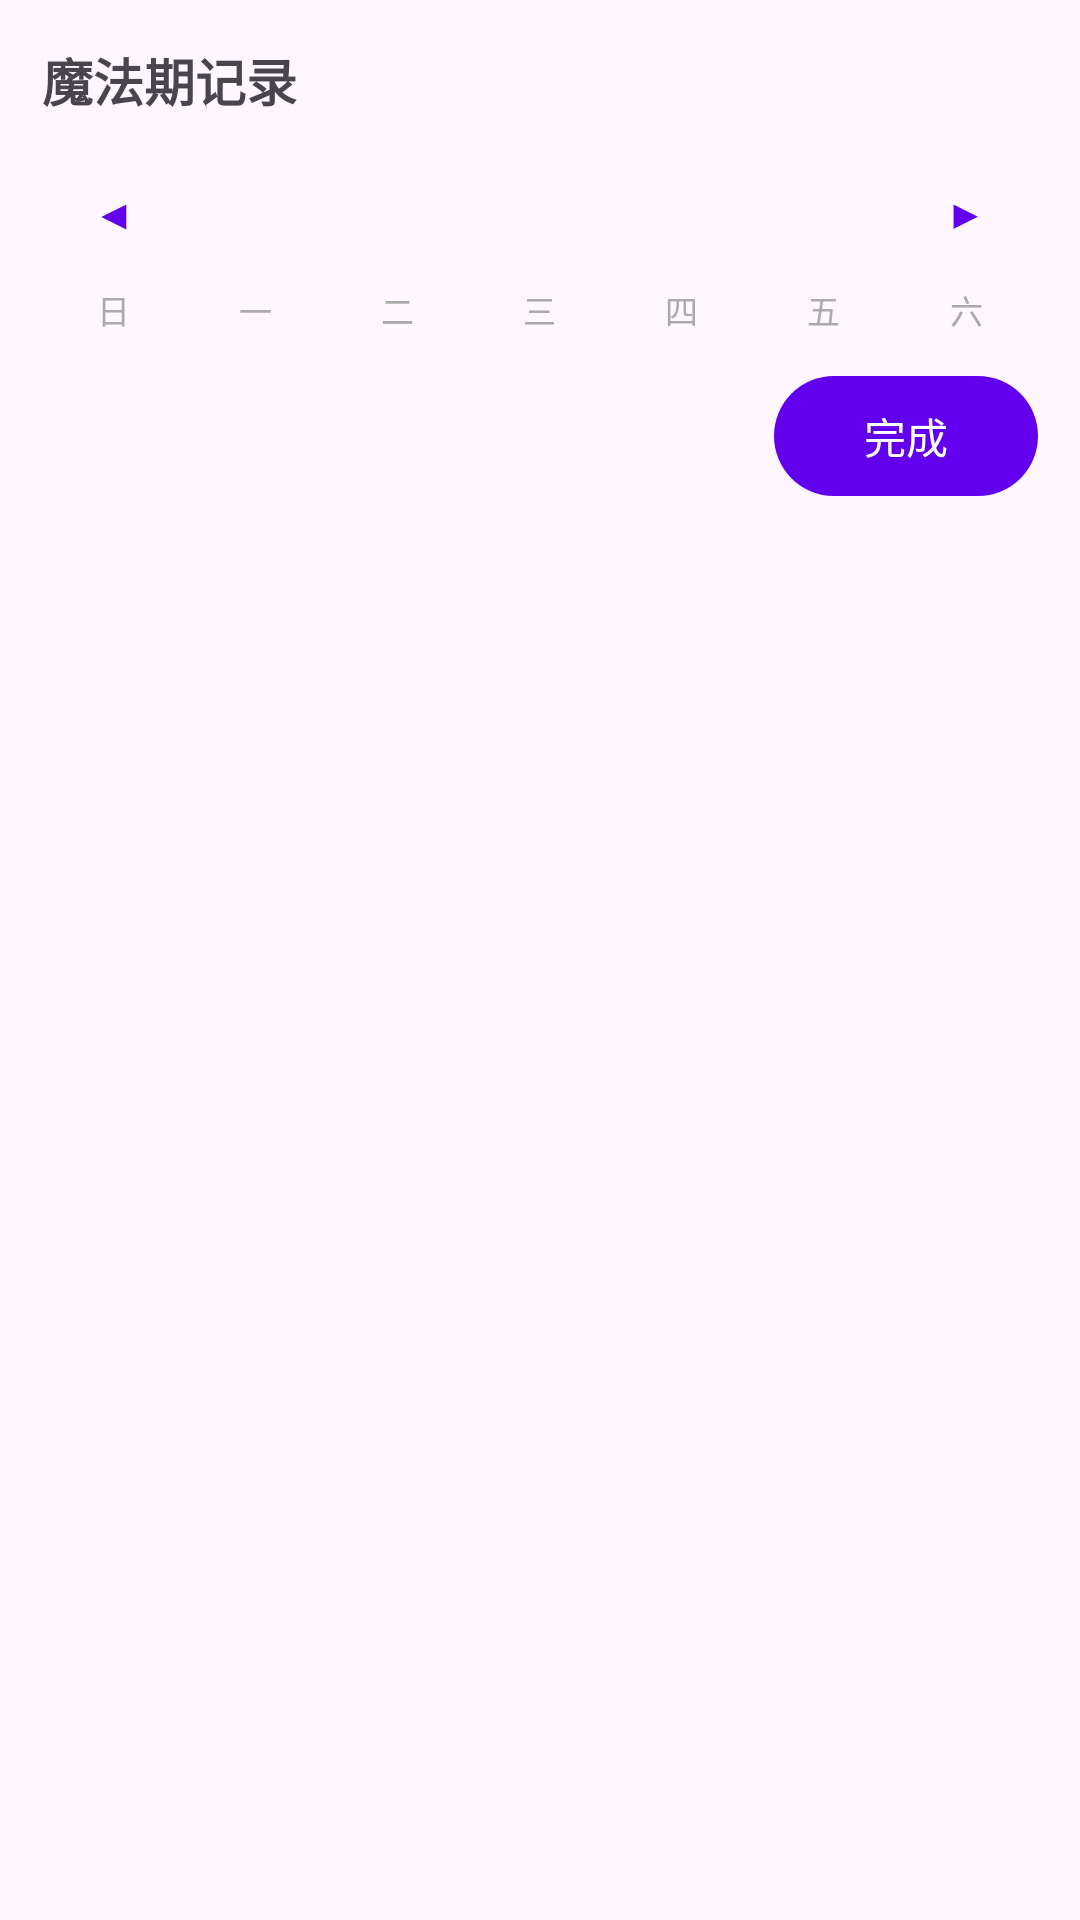

Write the Android layout XML for this screen, with the resource values it uses.
<!-- AndroidManifest.xml: application theme Theme.BilibiliLiveMonitor -->
<!-- res/layout/dialog_magic_period.xml -->
<?xml version="1.0" encoding="utf-8"?>
<ScrollView xmlns:android="http://schemas.android.com/apk/res/android"
    android:layout_width="match_parent"
    android:layout_height="wrap_content"
    android:fillViewport="true">

    <LinearLayout
        android:layout_width="match_parent"
        android:layout_height="wrap_content"
        android:orientation="vertical"
        android:padding="14dp">

    <TextView
        android:layout_width="wrap_content"
        android:layout_height="wrap_content"
        android:paddingBottom="8dp"
        android:text="魔法期记录"
        android:textSize="17sp"
        android:textStyle="bold" />

    
    <LinearLayout
        android:id="@+id/magicAlarmBanner"
        android:layout_width="match_parent"
        android:layout_height="wrap_content"
        android:layout_marginBottom="8dp"
        android:background="#FFF8E1"
        android:gravity="center_vertical"
        android:orientation="horizontal"
        android:padding="10dp"
        android:visibility="gone">

        <TextView
            android:layout_width="0dp"
            android:layout_height="wrap_content"
            android:layout_weight="1"
            android:text="无精确闹钟权限：魔法期结束提醒可能不准点响铃"
            android:textColor="#8D6E00"
            android:textSize="13sp" />

        <com.google.android.material.button.MaterialButton
            android:id="@+id/btnMagicAlarmPerm"
            style="@style/Widget.Material3.Button.OutlinedButton"
            android:layout_width="wrap_content"
            android:layout_height="wrap_content"
            android:minHeight="36dp"
            android:text="去开启"
            android:textSize="12sp" />
    </LinearLayout>

    
    <LinearLayout
        android:layout_width="match_parent"
        android:layout_height="wrap_content"
        android:gravity="center_vertical"
        android:orientation="horizontal">

        <com.google.android.material.button.MaterialButton
            android:id="@+id/btnPrevMonth"
            style="@style/Widget.Material3.Button.TextButton"
            android:layout_width="wrap_content"
            android:layout_height="wrap_content"
            android:minWidth="48dp"
            android:text="◀" />

        <TextView
            android:id="@+id/tvMonthTitle"
            android:layout_width="0dp"
            android:layout_height="wrap_content"
            android:layout_weight="1"
            android:gravity="center"
            android:textSize="15sp"
            android:textStyle="bold" />

        <com.google.android.material.button.MaterialButton
            android:id="@+id/btnNextMonth"
            style="@style/Widget.Material3.Button.TextButton"
            android:layout_width="wrap_content"
            android:layout_height="wrap_content"
            android:minWidth="48dp"
            android:text="▶" />
    </LinearLayout>

    
    <LinearLayout
        android:layout_width="match_parent"
        android:layout_height="wrap_content"
        android:orientation="horizontal">

        <TextView style="@style/MagicWeekday" android:text="日" />
        <TextView style="@style/MagicWeekday" android:text="一" />
        <TextView style="@style/MagicWeekday" android:text="二" />
        <TextView style="@style/MagicWeekday" android:text="三" />
        <TextView style="@style/MagicWeekday" android:text="四" />
        <TextView style="@style/MagicWeekday" android:text="五" />
        <TextView style="@style/MagicWeekday" android:text="六" />
    </LinearLayout>

    
    <GridLayout
        android:id="@+id/calendarGrid"
        android:layout_width="match_parent"
        android:layout_height="wrap_content"
        android:columnCount="7" />

    
    <LinearLayout
        android:id="@+id/editPanel"
        android:layout_width="match_parent"
        android:layout_height="wrap_content"
        android:layout_marginTop="10dp"
        android:orientation="vertical"
        android:visibility="gone">

        <TextView
            android:id="@+id/tvEditTitle"
            android:layout_width="wrap_content"
            android:layout_height="wrap_content"
            android:paddingBottom="4dp"
            android:text="编辑这一段"
            android:textSize="13sp"
            android:textStyle="bold" />

        <TextView
            android:layout_width="wrap_content"
            android:layout_height="wrap_content"
            android:text="开始"
            android:textSize="12sp"
            android:textColor="?android:attr/textColorSecondary" />

        <LinearLayout
            android:layout_width="match_parent"
            android:layout_height="wrap_content"
            android:orientation="horizontal">

            <com.google.android.material.button.MaterialButton
                android:id="@+id/btnEditStartDate"
                style="@style/Widget.Material3.Button.OutlinedButton"
                android:layout_width="0dp"
                android:layout_height="40dp"
                android:layout_weight="1"
                android:insetTop="0dp"
                android:insetBottom="0dp"
                android:textSize="12sp" />

            <com.google.android.material.button.MaterialButton
                android:id="@+id/btnEditStartTime"
                style="@style/Widget.Material3.Button.OutlinedButton"
                android:layout_width="0dp"
                android:layout_height="40dp"
                android:layout_weight="1"
                android:layout_marginStart="6dp"
                android:insetTop="0dp"
                android:insetBottom="0dp"
                android:textSize="12sp" />
        </LinearLayout>

        <TextView
            android:layout_width="wrap_content"
            android:layout_height="wrap_content"
            android:layout_marginTop="6dp"
            android:text="时长（天）"
            android:textSize="12sp"
            android:textColor="?android:attr/textColorSecondary" />

        <LinearLayout
            android:layout_width="match_parent"
            android:layout_height="wrap_content"
            android:gravity="center"
            android:orientation="horizontal">

            <com.google.android.material.button.MaterialButton
                android:id="@+id/btnEditDurMinus"
                style="@style/Widget.Material3.Button.OutlinedButton"
                android:layout_width="48dp"
                android:layout_height="40dp"
                android:insetTop="0dp"
                android:insetBottom="0dp"
                android:minWidth="0dp"
                android:paddingStart="0dp"
                android:paddingEnd="0dp"
                android:text="-"
                android:textSize="18sp"
                android:textStyle="bold" />

            <TextView
                android:id="@+id/tvEditDuration"
                android:layout_width="wrap_content"
                android:layout_height="wrap_content"
                android:layout_marginStart="16dp"
                android:layout_marginEnd="16dp"
                android:textSize="16sp"
                android:textStyle="bold" />

            <com.google.android.material.button.MaterialButton
                android:id="@+id/btnEditDurPlus"
                style="@style/Widget.Material3.Button.OutlinedButton"
                android:layout_width="48dp"
                android:layout_height="40dp"
                android:insetTop="0dp"
                android:insetBottom="0dp"
                android:minWidth="0dp"
                android:paddingStart="0dp"
                android:paddingEnd="0dp"
                android:text="+"
                android:textSize="18sp"
                android:textStyle="bold" />
        </LinearLayout>

        <TextView
            android:layout_width="wrap_content"
            android:layout_height="wrap_content"
            android:layout_marginTop="6dp"
            android:text="结束"
            android:textSize="12sp"
            android:textColor="?android:attr/textColorSecondary" />

        <LinearLayout
            android:layout_width="match_parent"
            android:layout_height="wrap_content"
            android:orientation="horizontal">

            <com.google.android.material.button.MaterialButton
                android:id="@+id/btnEditEndDate"
                style="@style/Widget.Material3.Button.OutlinedButton"
                android:layout_width="0dp"
                android:layout_height="40dp"
                android:layout_weight="1"
                android:insetTop="0dp"
                android:insetBottom="0dp"
                android:textSize="12sp" />

            <com.google.android.material.button.MaterialButton
                android:id="@+id/btnEditEndTime"
                style="@style/Widget.Material3.Button.OutlinedButton"
                android:layout_width="0dp"
                android:layout_height="40dp"
                android:layout_weight="1"
                android:layout_marginStart="6dp"
                android:insetTop="0dp"
                android:insetBottom="0dp"
                android:textSize="12sp" />
        </LinearLayout>

        <LinearLayout
            android:layout_width="match_parent"
            android:layout_height="wrap_content"
            android:layout_marginTop="8dp"
            android:gravity="end"
            android:orientation="horizontal">

            <com.google.android.material.button.MaterialButton
                android:id="@+id/btnEditDelete"
                style="@style/Widget.Material3.Button.TextButton"
                android:layout_width="wrap_content"
                android:layout_height="wrap_content"
                android:text="删除这一段"
                android:textColor="@android:color/holo_red_dark" />

            <com.google.android.material.button.MaterialButton
                android:id="@+id/btnEditClose"
                style="@style/Widget.Material3.Button.TextButton"
                android:layout_width="wrap_content"
                android:layout_height="wrap_content"
                android:text="收起" />
        </LinearLayout>
    </LinearLayout>

    
    <LinearLayout
        android:layout_width="match_parent"
        android:layout_height="wrap_content"
        android:layout_marginTop="10dp"
        android:gravity="end"
        android:orientation="horizontal">

        <com.google.android.material.button.MaterialButton
            android:id="@+id/btnMagicDone"
            android:layout_width="wrap_content"
            android:layout_height="wrap_content"
            android:text="完成" />
    </LinearLayout>

    </LinearLayout>
</ScrollView>
<!-- resources referenced by this layout -->
<resources>
  <style name="MagicWeekday">
          <item name="android:layout_width">0dp</item>
          <item name="android:layout_height">wrap_content</item>
          <item name="android:layout_weight">1</item>
          <item name="android:gravity">center</item>
          <item name="android:textSize">11sp</item>
          <item name="android:textColor">@android:color/darker_gray</item>
      </style>
  <style name="Theme.BilibiliLiveMonitor" parent="Theme.Material3.DayNight.NoActionBar">
          <item name="colorPrimary">@color/purple_500</item>
          <item name="colorPrimaryVariant">@color/purple_700</item>
          <item name="colorOnPrimary">@color/white</item>
          <item name="colorSecondary">@color/teal_200</item>
          <item name="colorSecondaryVariant">@color/teal_700</item>
          <item name="colorOnSecondary">@color/black</item>
          <item name="android:statusBarColor">@color/purple_700</item>
      </style>
  <color name="purple_500">#FF6200EE</color>
  <color name="purple_700">#FF3700B3</color>
  <color name="white">#FFFFFFFF</color>
  <color name="teal_200">#FF03DAC5</color>
  <color name="teal_700">#FF018786</color>
  <color name="black">#FF000000</color>
</resources>
